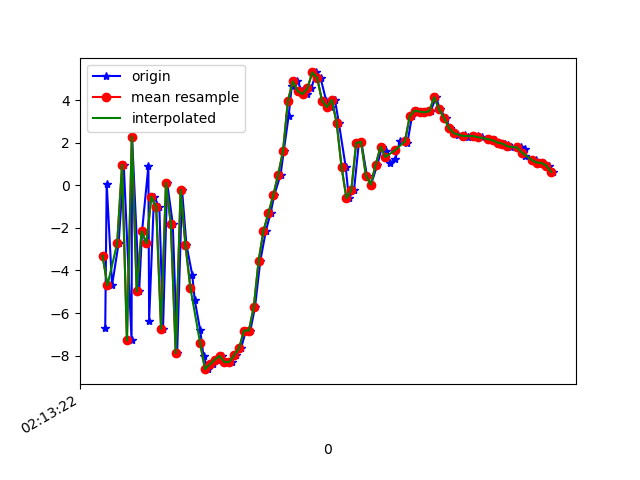

The table this chart was drawn from, first rows:
1617848002791, 543646348887262, -6.6944757, -3.7007275, 2.844818
1617848002797, 543646368118032, 0.07984, -1.846, -5.489
1617848002819, 543646387348802, -4.692, -2.436, 6.291
1617848002846, 543646406579572, -2.726, -2.227, -8.826
1617848002867, 543646425810342, 0.959, -1.551, 7.273
1617848002899, 543646445041112, -7.278, -3.345, -5.122
1617848002901, 543646464271882, 2.286, -1.685, -0.723
1617848002930, 543646483502652, -4.976, -3.042, 4.446
1617848002942, 543646502733422, -2.163, -2.253, -9.121
1617848002968, 543646521964192, 0.9044, -1.564, 5.706
1617848002971, 543646541194962, -6.353, -3.461, -1.365
1617848002991, 543646560425732, -0.5413, -1.923, -6.996
1617848003013, 543646579656502, -1.017, -1.479, 6.984
1617848003028, 543646598887272, -6.743, -1.708, -4.423
1617848003045, 543646618238754, 0.1121, 0.2695, -4.92
1617848003068, 543646637469524, -1.821, -0.1759, 7.93
1617848003086, 543646656700294, -7.871, -1.145, -3.591
1617848003106, 543646675931064, -0.2205, 0.7762, -2.716
1617848003124, 543646695161834, -2.794, 1.21, 10.63
1617848003148, 543646714392604, -4.214, 2.414, 1.353
1617848003158, 543646733623374, -5.388, 2.573, 7.488
1617848003180, 543646752854144, -6.773, 3.268, 7.554
1617848003194, 543646772084914, -8.015, 5.74, 8.751
1617848003213, 543646791315684, -8.632, 7.946, 9.025
1617848003233, 543646810546454, -8.408, 4.523, 9.25
1617848003255, 543646829777224, -8.189, 1.576, 8.087
1617848003271, 543646849007994, -8.009, 1.344, 4.941
1617848003291, 543646868238764, -8.309, 0.433, 2.482
1617848003309, 543646887469534, -8.292, -0.9893, 1.137
1617848003329, 543646906700304, -7.969, -1.669, 0.7341
1617848003348, 543646925931074, -7.645, -3.119, -0.07671
1617848003368, 543646945161844, -6.818, -2.136, -2.073
1617848003386, 543646964392614, -6.818, 0.1638, -4.363
1617848003405, 543646983623384, -5.732, 0.9607, -5.588
1617848003427, 543647002854154, -3.542, 2.401, -6.838
1617848003450, 543647022084924, -2.131, 3.473, -8.429
1617848003469, 543647041315694, -1.317, 4.094, -8.97
1617848003484, 543647060546464, -0.4714, 4.856, -8.299
1617848003510, 543647079777234, 0.4953, 5.279, -6.659
1617848003523, 543647099008004, 1.602, 4.732, -5.561
1617848003543, 543647118238774, 3.243, 4.118, -4.865
1617848003556, 543647137469544, 4.66, 3.811, -4.579
1617848003578, 543647156700314, 4.879, 3.776, -4.567
1617848003599, 543647175931084, 4.425, 3.666, -3.866
1617848003617, 543647195161854, 4.281, 2.334, -2.604
1617848003636, 543647214392624, 4.549, 0.6618, -1.615
1617848003656, 543647233623394, 5.297, 0.1762, -2.627
1617848003674, 543647252854164, 5.039, 1.54, -3.311
1617848003697, 543647272084934, 3.968, 1.985, -2.783
1617848003716, 543647291315704, 3.668, 2.392, -2.147
1617848003733, 543647310546474, 4.013, 2.415, -2.751
1617848003749, 543647329777244, 2.928, 3.025, -3.585
1617848003777, 543647349008014, 0.8666, 3.812, -0.185
1617848003790, 543647368238784, -0.6003, 4.416, 3.418
1617848003811, 543647387469554, -0.2438, 3.663, 5.145
1617848003831, 543647406700324, 1.979, 3.377, 4.222
1617848003841, 543647425931094, 2.041, 5.331, 4.589
1617848003864, 543647445161864, 0.4516, 7.766, 5.75
1617848003881, 543647464392634, 0.03546, 8.696, 5.538
1617848003907, 543647483623404, 0.9692, 7.188, 5.325
1617848003926, 543647502854174, 1.808, 4.625, 5.667
... 36 more rows
